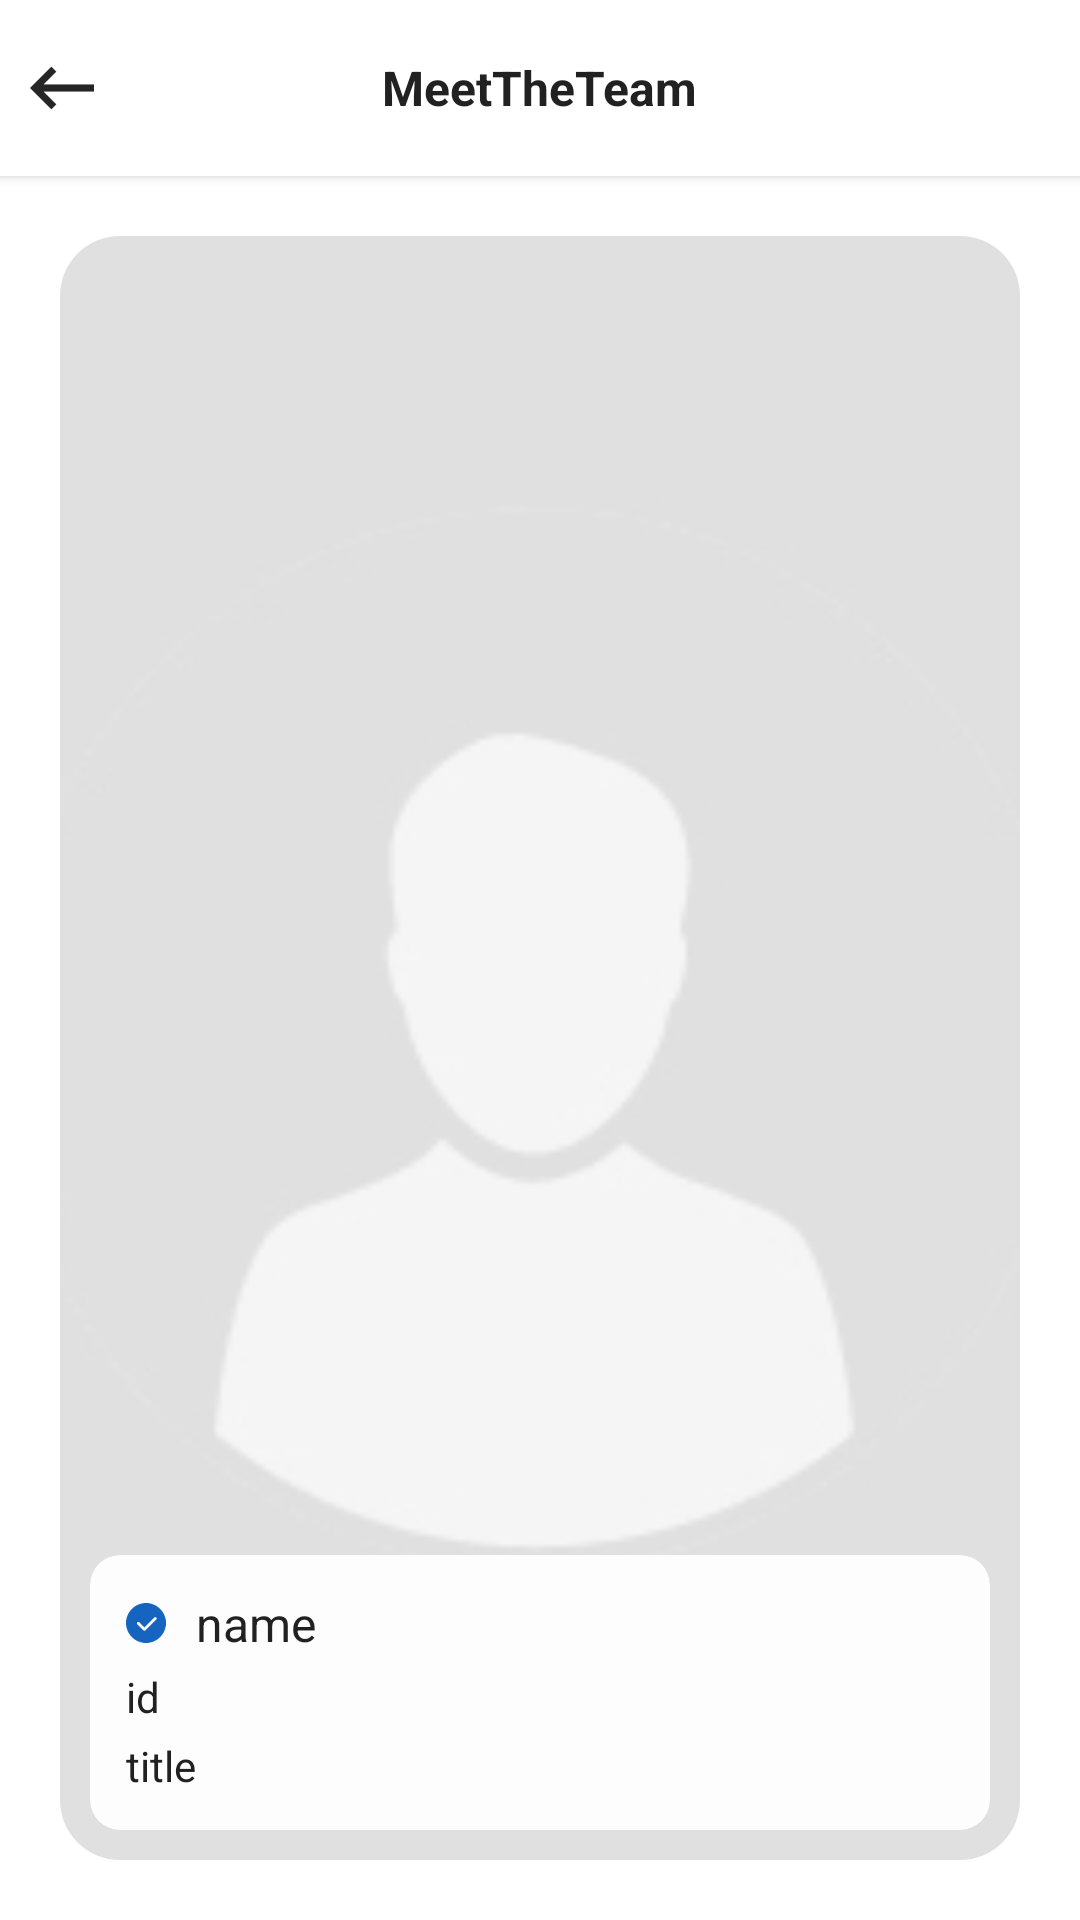

Reconstruct the res/layout file that produces this screen, plus the resources it refers to.
<!-- AndroidManifest.xml: application theme AppTheme -->
<!-- res/layout/activity_quick_view.xml -->
<?xml version="1.0" encoding="utf-8"?>

<LinearLayout xmlns:android="http://schemas.android.com/apk/res/android"
    android:layout_width="match_parent"
    android:layout_height="match_parent"
    android:background="@color/white"
    android:orientation="vertical"
    xmlns:app="http://schemas.android.com/apk/res-auto">

    <android.support.v7.widget.CardView
        android:layout_width="match_parent"
        android:layout_height="wrap_content"
        app:cardElevation="2.3dp"
        app:cardCornerRadius="0dp">
        <RelativeLayout
            android:layout_width="match_parent"
            android:layout_height="wrap_content"
            android:gravity="center_vertical"
            android:paddingTop="12dp"
            android:paddingBottom="12dp"
            android:orientation="horizontal">

            <ImageView
                android:id="@+id/imv_back"
                android:layout_width="wrap_content"
                android:layout_height="wrap_content"
                android:src="@mipmap/ic_back"
                android:padding="10dp"/>

            <TextView
                android:layout_width="wrap_content"
                android:layout_height="wrap_content"
                android:text="@string/app_name"
                android:textColor="@color/black"
                android:textSize="16sp"
                android:textStyle="bold"
                android:layout_centerInParent="true"/>

        </RelativeLayout>
    </android.support.v7.widget.CardView>

    <FrameLayout
        android:layout_width="match_parent"
        android:layout_height="match_parent"
        android:padding="20dp">

        <android.support.v7.widget.CardView
            android:layout_width="match_parent"
            android:layout_height="match_parent"
            app:cardElevation="0dp"
            app:cardCornerRadius="20dp">
            <ImageView
                android:id="@+id/imv_avatar"
                android:layout_width="match_parent"
                android:layout_height="match_parent"
                android:src="@mipmap/p0"
                android:scaleType="centerCrop"/>
        </android.support.v7.widget.CardView>

        <android.support.v7.widget.CardView
            android:layout_width="match_parent"
            android:layout_height="wrap_content"
            android:layout_margin="10dp"
            android:layout_gravity="bottom"
            app:cardElevation="0dp"
            app:cardCornerRadius="10dp"
            app:cardBackgroundColor="#EEFFFFFF">
            <LinearLayout
                android:id="@+id/lyt_intro"
                android:layout_width="match_parent"
                android:layout_height="wrap_content"
                android:padding="12dp"
                android:orientation="vertical">

                <TextView
                    android:id="@+id/txv_name"
                    android:layout_width="wrap_content"
                    android:layout_height="wrap_content"
                    android:text="name"
                    android:textColor="@color/black"
                    android:textSize="16sp"
                    android:drawableLeft="@mipmap/ic_present"
                    android:drawablePadding="10dp"/>

                <TextView
                    android:id="@+id/txv_id"
                    android:layout_width="wrap_content"
                    android:layout_height="wrap_content"
                    android:layout_marginTop="4dp"
                    android:text="id"
                    android:textColor="@color/black"
                    android:textSize="14sp"/>

                <TextView
                    android:id="@+id/txv_title"
                    android:layout_width="wrap_content"
                    android:layout_height="wrap_content"
                    android:layout_marginTop="4dp"
                    android:text="title"
                    android:textColor="@color/black"
                    android:textSize="14sp"/>

            </LinearLayout>
        </android.support.v7.widget.CardView>

    </FrameLayout>

</LinearLayout>
<!-- resources referenced by this layout -->
<resources>
  <color name="black">#212121</color>
  <color name="white">#FFFFFF</color>
  <!-- mipmap ic_back: png bitmap (mipmap-xxhdpi, 1315 bytes) -->
  <!-- mipmap ic_present: png bitmap (mipmap-xxhdpi, 1343 bytes) -->
  <!-- mipmap p0: jpg bitmap (mipmap-xxhdpi, 5333 bytes) -->
  <string name="app_name">MeetTheTeam</string>
  <style name="AppTheme" parent="Theme.AppCompat.Light.NoActionBar">
          
          <item name="colorPrimary">@color/colorPrimary</item>
          <item name="colorPrimaryDark">@color/colorPrimaryDark</item>
          <item name="colorAccent">@color/colorAccent</item>
      </style>
  <color name="colorPrimary">#3F51B5</color>
  <color name="colorPrimaryDark">#303F9F</color>
  <color name="colorAccent">#FFFFFF</color>
</resources>
